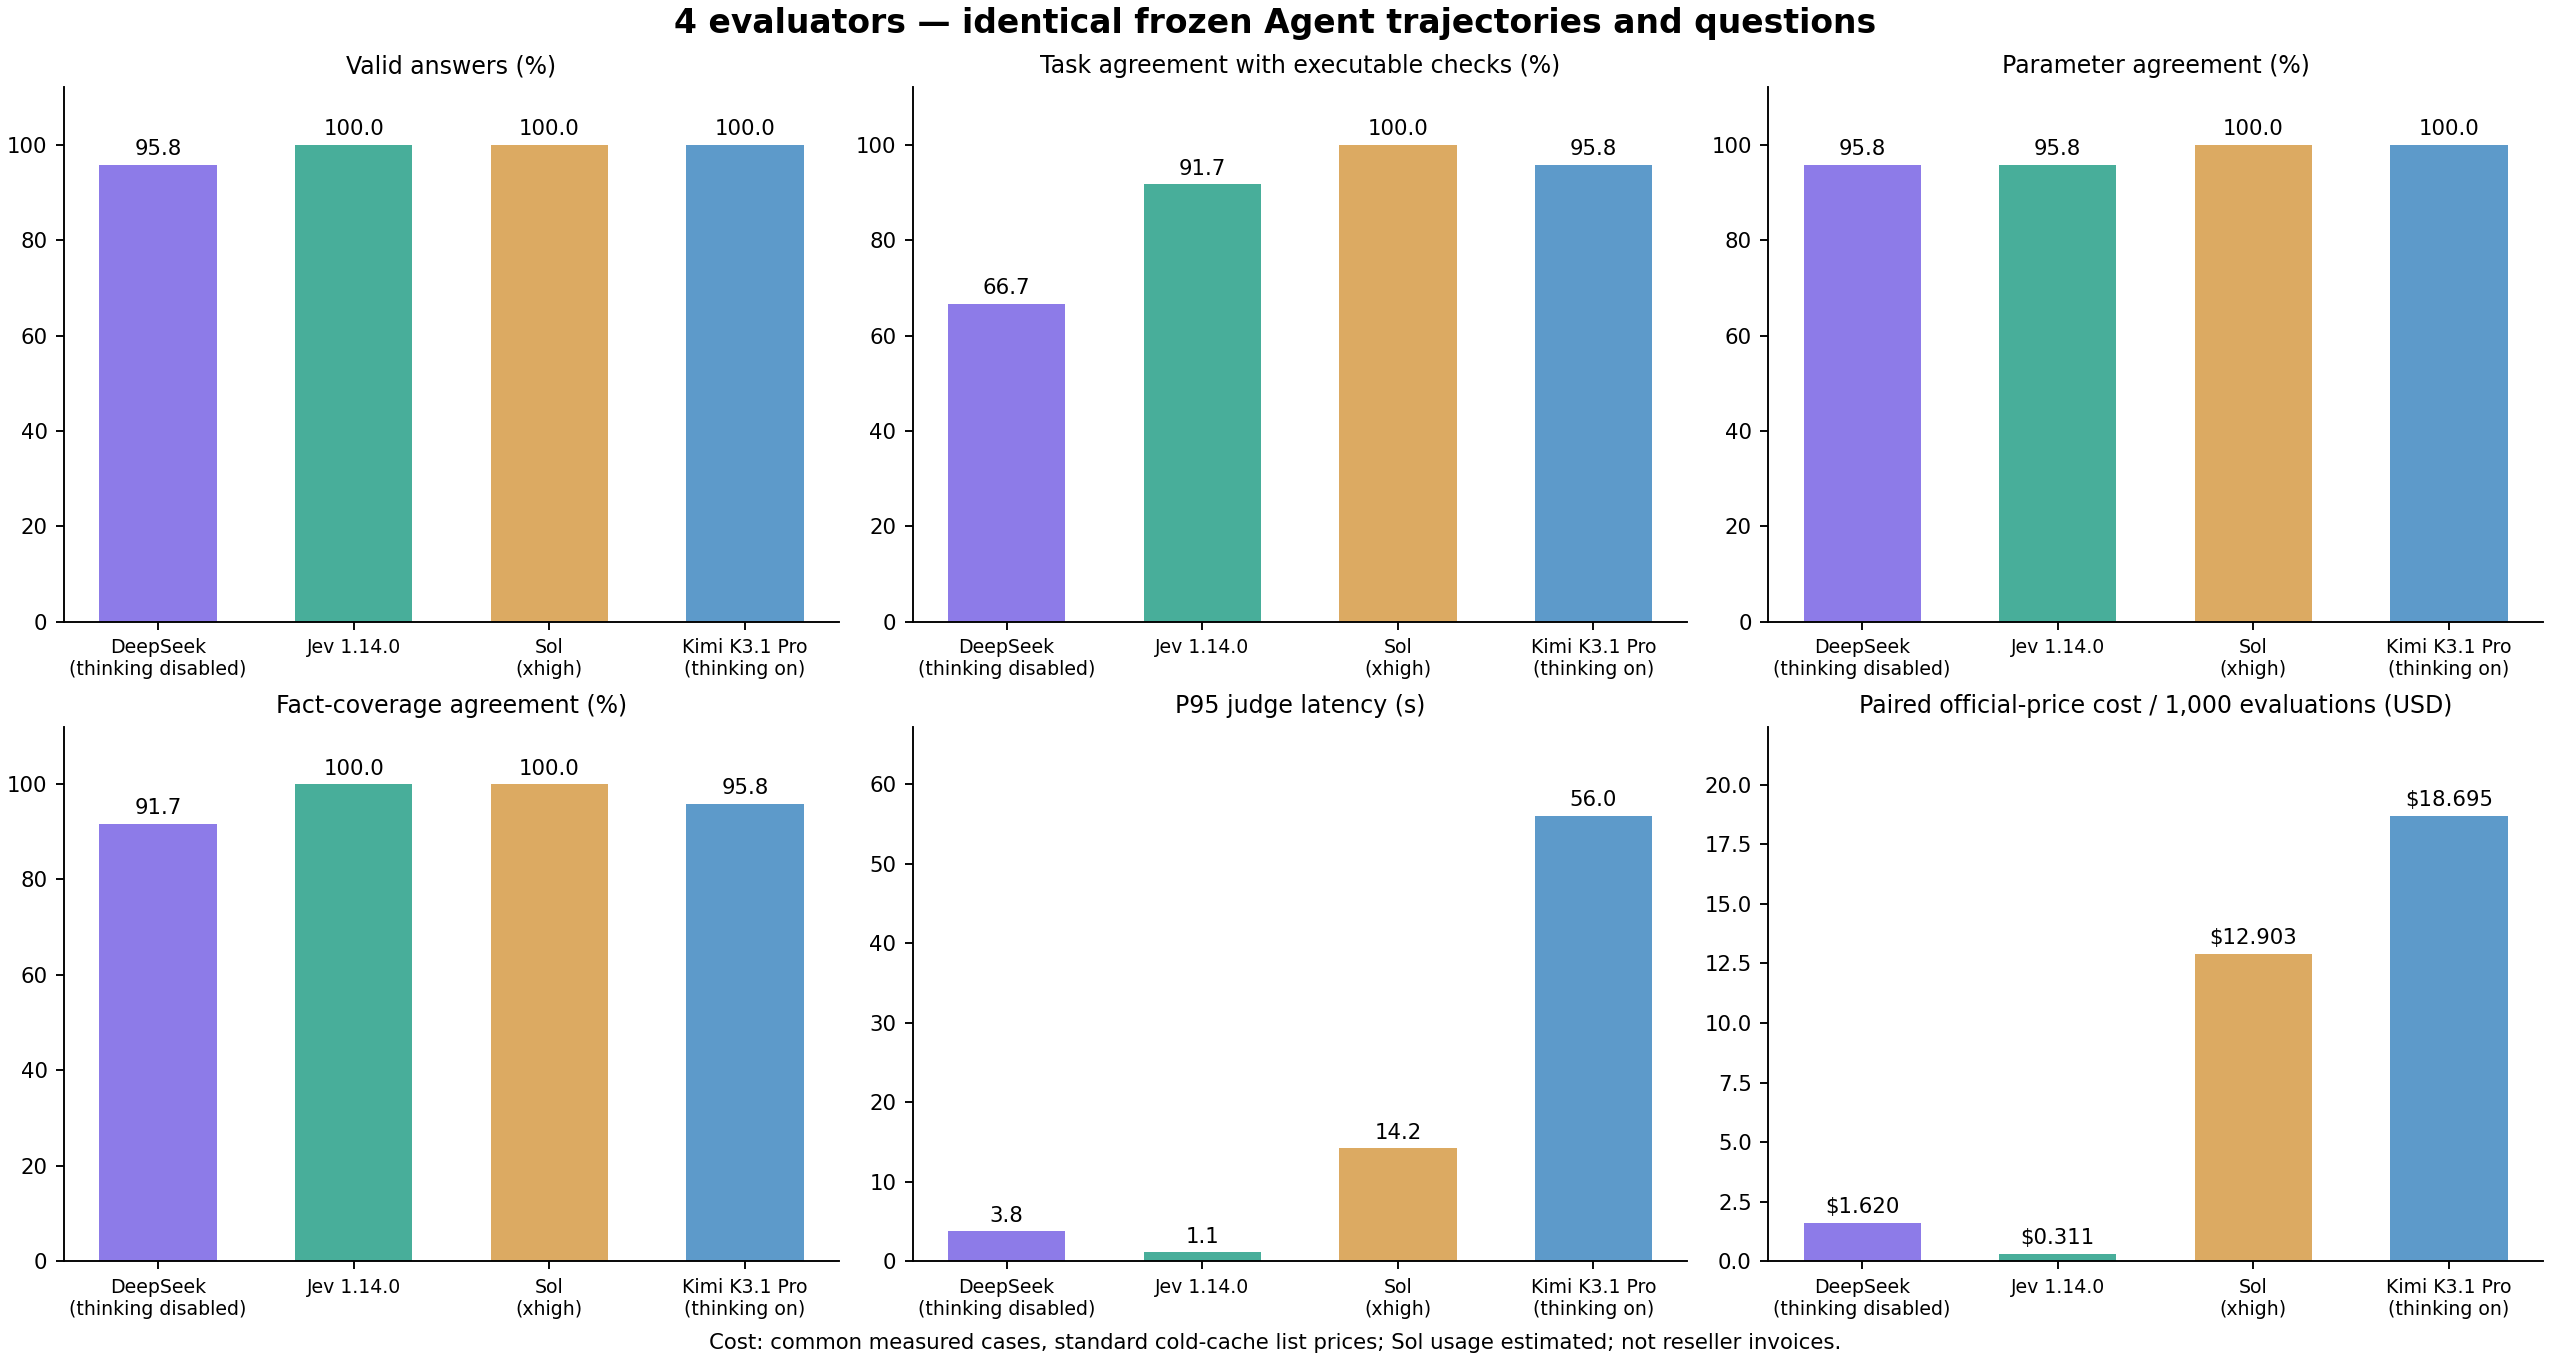

The file beside this chart, header and first rows:
evaluator, requested_model, requested_reasoning, returned_reasoning, requests, valid_answers, task_agreement, parameter_agreement, coverage_agreement, mean_input_tokens, mean_output_tokens, mean_total_tokens, mean_reasoning_tokens, estimated_usage_requests, p95_seconds, transport_failures, parse_failures, official_cold_usd_per_1000, official_observed_low_usd_per_1000, official_observed_high_usd_per_1000, cost_measured_requests, paired_official_cold_usd_per_1000, paired_measured_cases
deepseek_no_thinking, deepseek-v4.1-flash-1017, , , 24, 23, 0.6667, 0.9583, 0.9167, 5209, 48.0, 5257, 0.0, 0, 3.751, 1, 0, 1.62, 0.1069, 0.1069, 23, 1.62, 23
jev, jev-1.14.0, , , 24, 24, 0.9167, 0.9583, 1.0, 7316, 102.0, 7418, , 0, 1.121, 0, 0, 0.3073, 0.3073, 0.3073, 24, 0.3111, 23
highland_sol_requested_ultra, gpt-6.1-sol, ultra, xhigh, 24, 24, 1.0, 1.0, 1.0, 5145, 244.2, 5389, 197.4, 24, 14.23, 0, 0, 12.73, 5.287, 5.287, 24, 12.9, 23
kimi_k31_thinking, kimi-k3.1-pro-zbs, max, , 24, 24, 0.9583, 1.0, 0.9583, 4831, 1062, 5892, 1006, 0, 56.05, 0, 0, 20.28, 15.83, 17.67, 24, 18.69, 23
